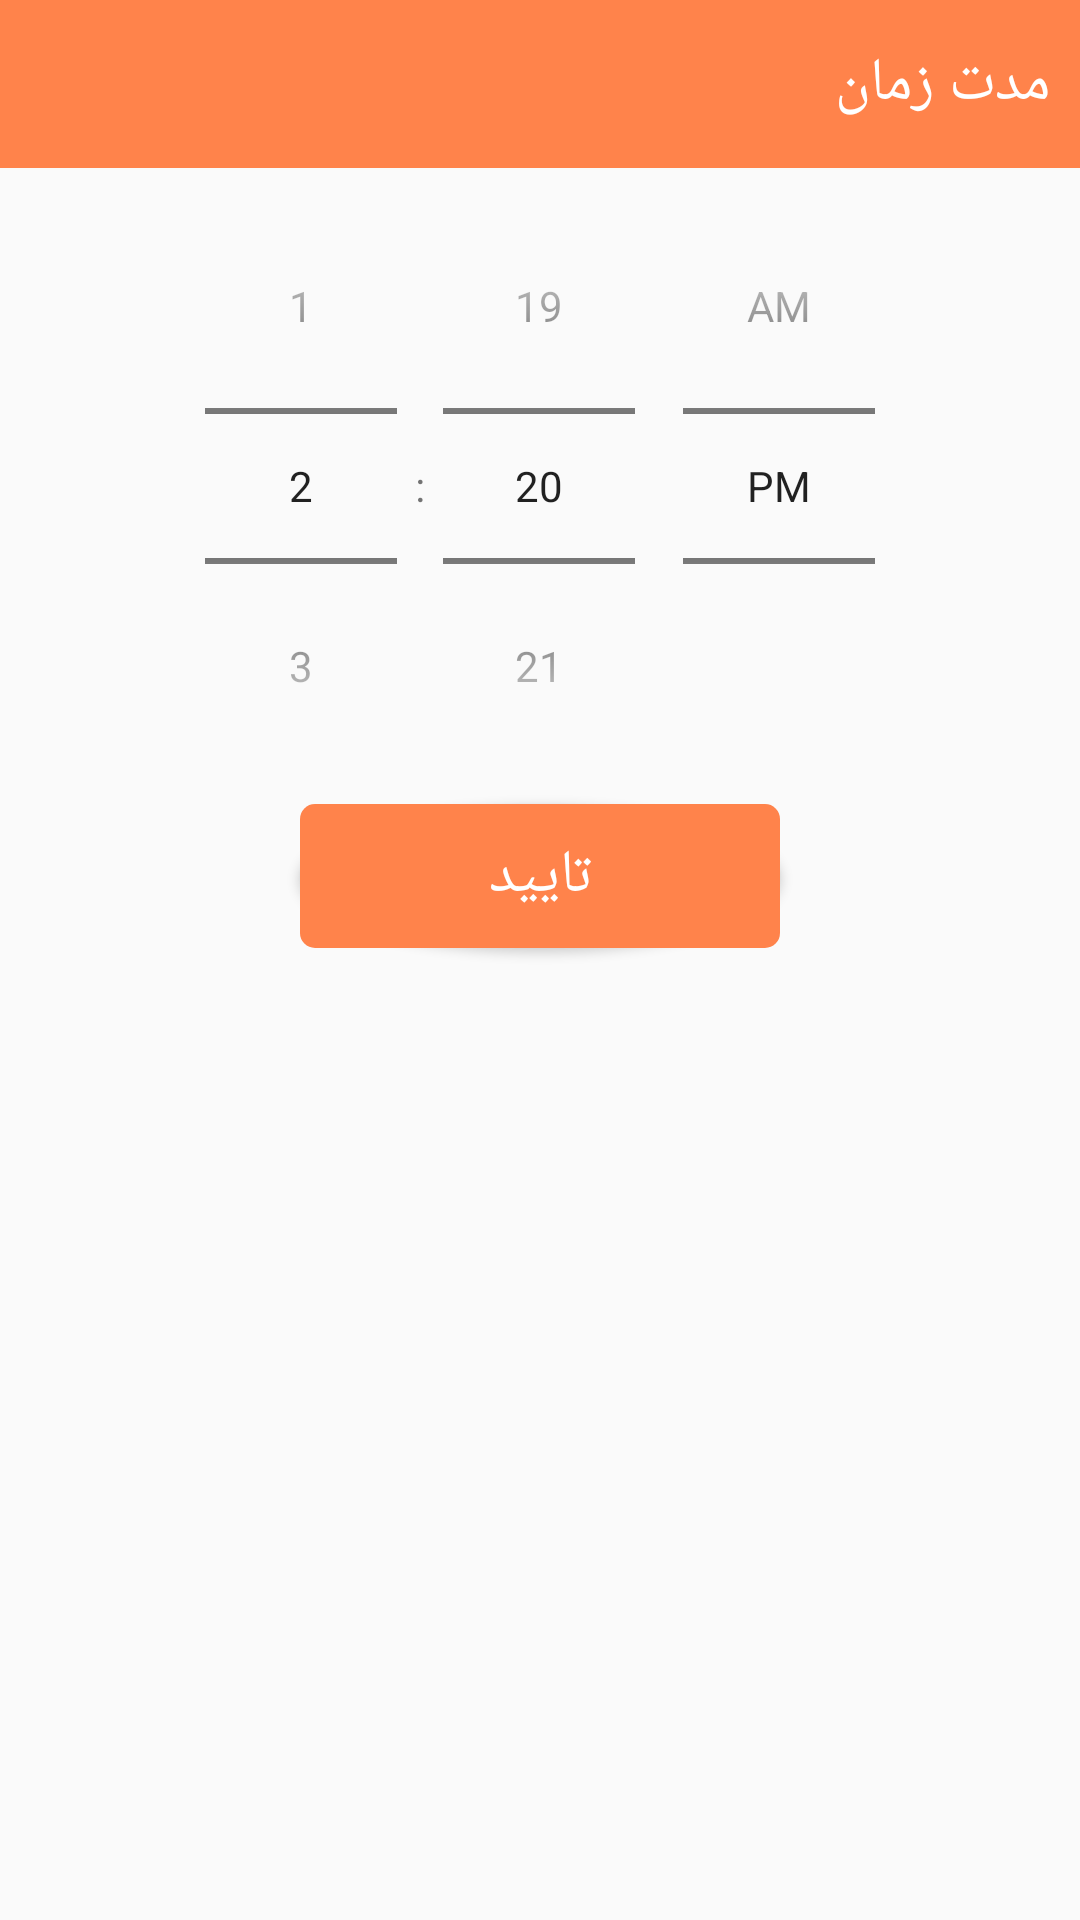

The Android layout XML behind this screen, and the referenced resources:
<!-- AndroidManifest.xml: application theme NoActionBarTheme -->
<!-- res/layout/duration_dialog.xml -->
<?xml version="1.0" encoding="utf-8"?>
<LinearLayout xmlns:android="http://schemas.android.com/apk/res/android"
    android:layout_width="match_parent"
    android:layout_height="match_parent"
    xmlns:app="http://schemas.android.com/apk/res-auto"
    android:gravity="center_horizontal"
    android:orientation="vertical">
    <androidx.appcompat.widget.Toolbar
        android:id="@+id/tb_repeat_dialog"
        android:layout_width="match_parent"
        android:layout_height="?android:attr/actionBarSize"
        android:theme="@style/ToolbarTheme"
        android:background="@color/Bar"
        app:layout_constraintTop_toTopOf="parent"
        >
        <TextView
            android:layout_width="match_parent"
            android:layout_height="wrap_content"
            android:fontFamily="@font/vazir"
            android:gravity="start"
            android:text="@string/duration"
            android:layout_marginEnd="10dp"
            android:textColor="@android:color/white"
            android:textSize="20sp" />
    </androidx.appcompat.widget.Toolbar>


    <TimePicker
        android:id="@+id/tp_duration"
        android:layout_width="match_parent"
        android:layout_height="wrap_content"
        android:timePickerMode="spinner"
        android:soundEffectsEnabled="true"/>
    <Button
        android:id="@+id/btn_timePickerOK"
        android:layout_width="match_parent"
        android:layout_height="wrap_content"
        android:layout_marginHorizontal="100dp"
        android:text="@string/confirm"
        android:textSize="20sp"
        android:textColor="@android:color/white"
        android:fontFamily="@font/vazir"
        android:background="@drawable/button2"
        />


</LinearLayout>
<!-- resources referenced by this layout -->
<resources>
  <color name="Bar">#FF834B</color>
  <!-- drawable button2 (drawable) -->
  <?xml version="1.0" encoding="utf-8"?>
  <selector xmlns:android="http://schemas.android.com/apk/res/android">
      <item android:state_pressed="true">
          <shape android:shape="rectangle">
              <solid android:color="@color/peach"/>
              <corners android:radius="10dp"/>
          </shape>
      </item>
      <item android:drawable="@drawable/button2_normal"/>
  </selector>
  <string name="confirm">تایید</string>
  <string name="duration">مدت زمان</string>
  <style name="ToolbarTheme" parent="@style/ThemeOverlay.AppCompat.ActionBar">
          <item name="colorControlNormal">@android:color/white</item>
      </style>
  <style name="NoActionBarTheme" parent="Theme.AppCompat.Light.NoActionBar">
          <item name="colorPrimary">@color/BGMain</item>
          <item name="colorPrimaryDark">@color/Bar</item>
          <item name="colorAccent">@color/BGMain</item>
      </style>
  <color name="peach">#FEE4D9</color>
  <!-- drawable button2_normal (drawable) -->
  <?xml version="1.0" encoding="utf-8"?>
  <shape xmlns:android="http://schemas.android.com/apk/res/android"
      android:shape="rectangle">
      <corners android:radius="5dp"/>
      <solid android:color="@color/Bar"/>
  </shape>
  <color name="BGMain">#FF9364</color>
</resources>
